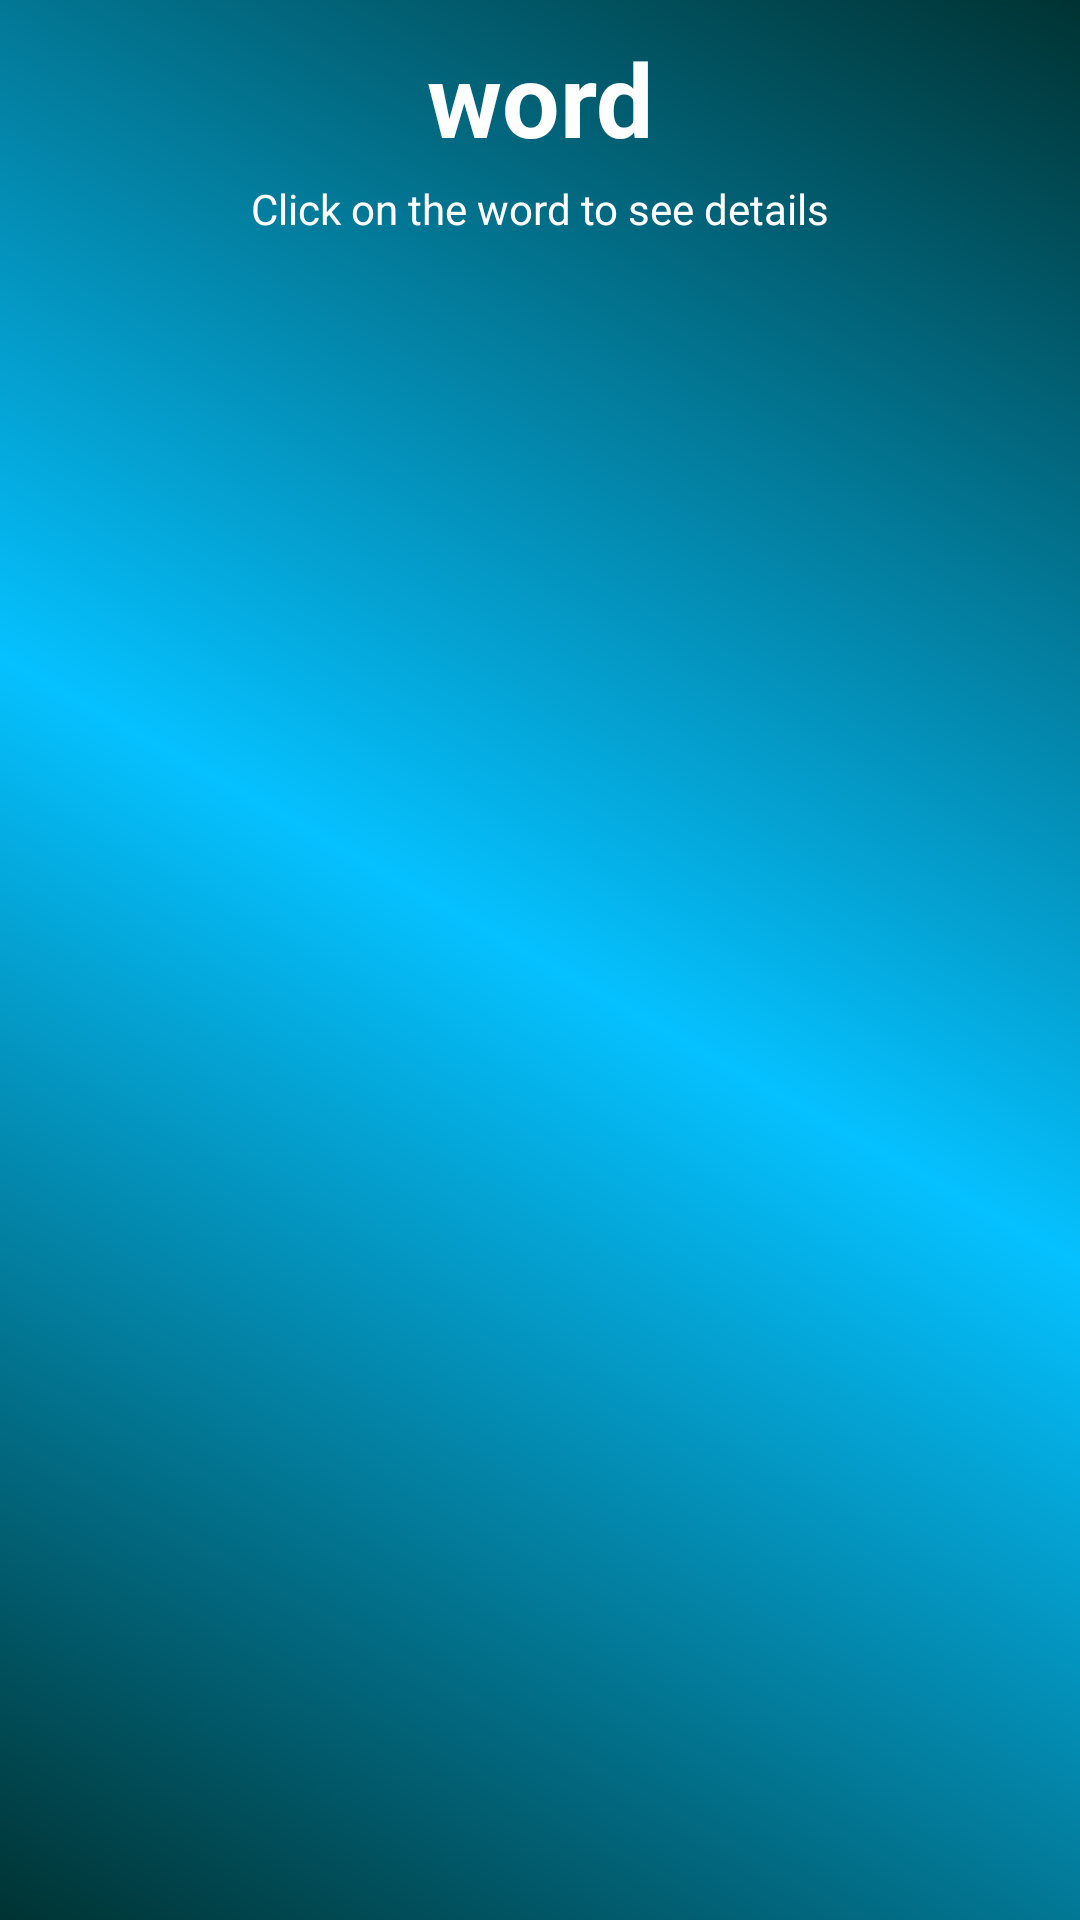

Reconstruct the res/layout file that produces this screen, plus the resources it refers to.
<!-- AndroidManifest.xml: application theme AppTheme.NoActionBar -->
<!-- res/layout/custom_word_layout.xml -->
<?xml version="1.0" encoding="utf-8"?>
<RelativeLayout xmlns:android="http://schemas.android.com/apk/res/android"
    android:layout_width="match_parent"
    android:background="@drawable/card_background"
    android:layout_height="wrap_content">

    <TextView
        android:id="@+id/text_view_word"
        android:padding="5dp"
        android:layout_margin="5dp"
        android:textAlignment="center"
        android:textStyle="bold"
        android:text="word"
        android:textColor="@android:color/background_light"
        android:textSize="34dp"
        android:layout_width="match_parent"
        android:layout_height="50dp"
        android:layout_gravity="center_horizontal" />

    <TextView
        android:textSize="14sp"
        android:textAlignment="center"
        android:textColor="@android:color/background_light"
        android:text="Click on the word to see details"
        android:layout_below="@id/text_view_word"
        android:layout_width="match_parent"
        android:layout_height="wrap_content"
        android:layout_gravity="center_horizontal" />



</RelativeLayout>
<!-- resources referenced by this layout -->
<resources>
  <!-- drawable card_background (drawable) -->
  <shape xmlns:android="http://schemas.android.com/apk/res/android" android:shape="rectangle" >
      <gradient
          android:type="linear"
          android:centerX="50%"
          android:startColor="#FF003333"
          android:centerColor="#FF05C1FF"
          android:endColor="#FF003333"
          android:angle="45"/>
  </shape>
  <style name="AppTheme.NoActionBar" parent="Theme.AppCompat.Light.NoActionBar">
          
          <item name="colorPrimary">@color/colorPrimary</item>
          <item name="colorPrimaryDark">@color/colorPrimaryDark</item>
          <item name="colorAccent">@color/colorAccent</item>
          <item name="windowActionModeOverlay">true</item>
          <item name="android:actionModeBackground">@color/blue_grey_600</item>
          <item name="android:dialogTheme">@style/Dialog.Theme</item>
  
      </style>
  <color name="colorPrimary">#1976d2</color>
  <color name="colorPrimaryDark">#004ba0</color>
  <color name="colorAccent">#63a4ff</color>
  <color name="blue_grey_600">#546E7A</color>
  <style name="Dialog.Theme" parent="Theme.AppCompat.Light.Dialog">
          <item name="colorPrimary">@color/colorPrimary</item>
          <item name="colorPrimaryDark">@color/colorPrimaryDark</item>
          <item name="colorAccent">@color/colorAccent</item>
      </style>
</resources>
